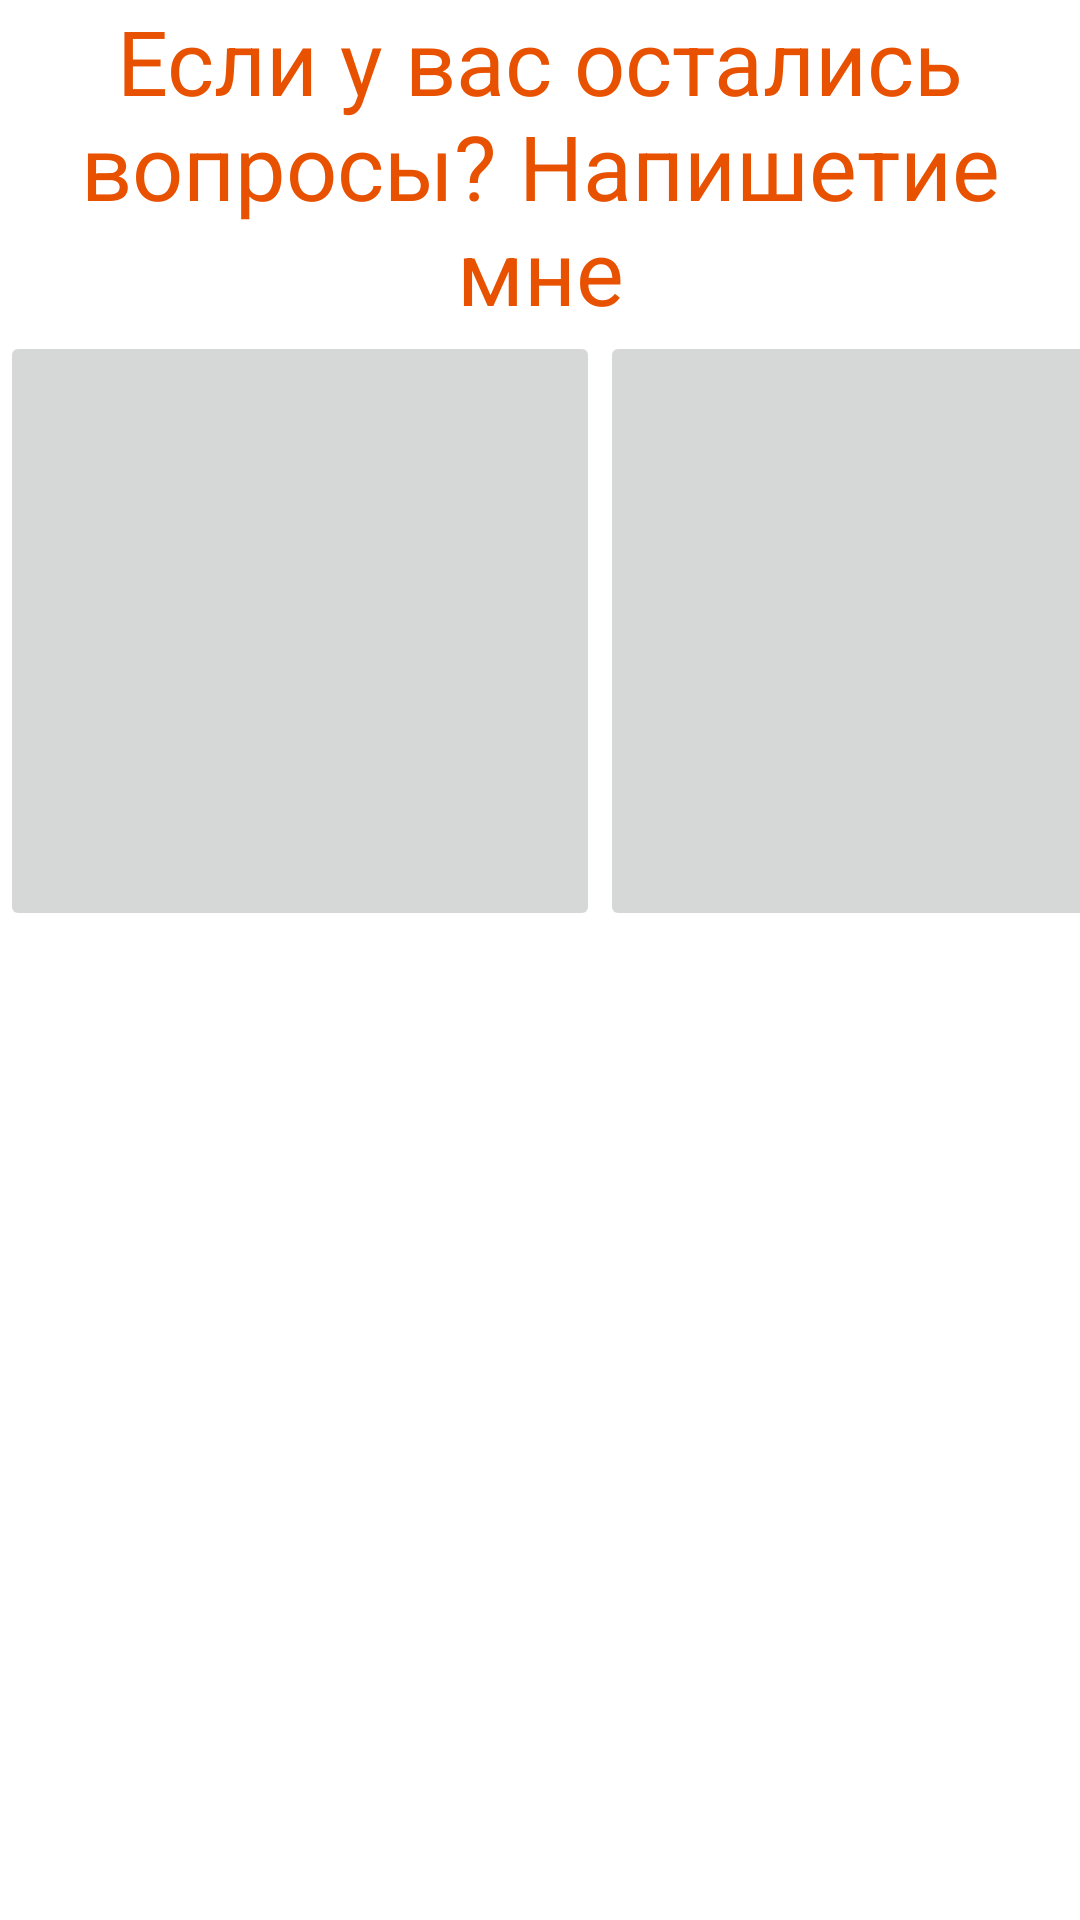

Layout XML and referenced resources for this Android screen:
<!-- AndroidManifest.xml: application theme Theme.Extarnal_piloting -->
<!-- res/layout/fragment_question.xml -->
<?xml version="1.0" encoding="utf-8"?>
<FrameLayout xmlns:android="http://schemas.android.com/apk/res/android"
    xmlns:tools="http://schemas.android.com/tools"
    android:layout_width="match_parent"
    android:layout_height="match_parent"
    tools:context=".questionFragment">

    <LinearLayout
        android:layout_width="match_parent"
        android:layout_height="match_parent"
        android:orientation="vertical">

    <TextView
        android:layout_width="wrap_content"
        android:layout_height="wrap_content"
        android:text="@string/qastion"
        android:textSize="30sp"
        android:textColor="@color/orange"
        android:gravity="center"/>

        <LinearLayout
            android:layout_width="wrap_content"
            android:layout_height="wrap_content"
            android:orientation="horizontal">

        <ImageButton
            android:id="@+id/telegram"
            android:layout_width="200dp"
            android:layout_height="200dp"
            android:src="@drawable/telegram"
            android:scaleType="fitStart"/>


        <ImageButton
            android:id="@+id/vk"
            android:layout_width="200dp"
            android:layout_height="200dp"
            android:src="@drawable/vk"
            android:scaleType="fitStart"/>

        </LinearLayout>






    </LinearLayout>

</FrameLayout>
<!-- resources referenced by this layout -->
<resources>
  <color name="orange">#E85100</color>
  <string name="qastion">Если у вас остались вопросы? Напишетие мне</string>
  <style name="Theme.Extarnal_piloting" parent="Theme.MaterialComponents.DayNight.NoActionBar">
          
          <item name="colorPrimary">@color/blue_sky</item>
          <item name="colorPrimaryVariant">@color/blue</item>
          <item name="colorOnPrimary">@color/white</item>
          
          <item name="colorSecondary">@color/teal_200</item>
          <item name="colorSecondaryVariant">@color/teal_700</item>
          <item name="colorOnSecondary">@color/black</item>
          
          <item name="android:statusBarColor">?attr/colorPrimaryVariant</item>
          
  
  
      </style>
  <color name="blue_sky">#00D9FF</color>
  <color name="blue">#19A2B5</color>
  <color name="white">#FFFFFFFF</color>
  <color name="teal_200">#FF03DAC5</color>
  <color name="teal_700">#FF018786</color>
  <color name="black">#FF000000</color>
</resources>
